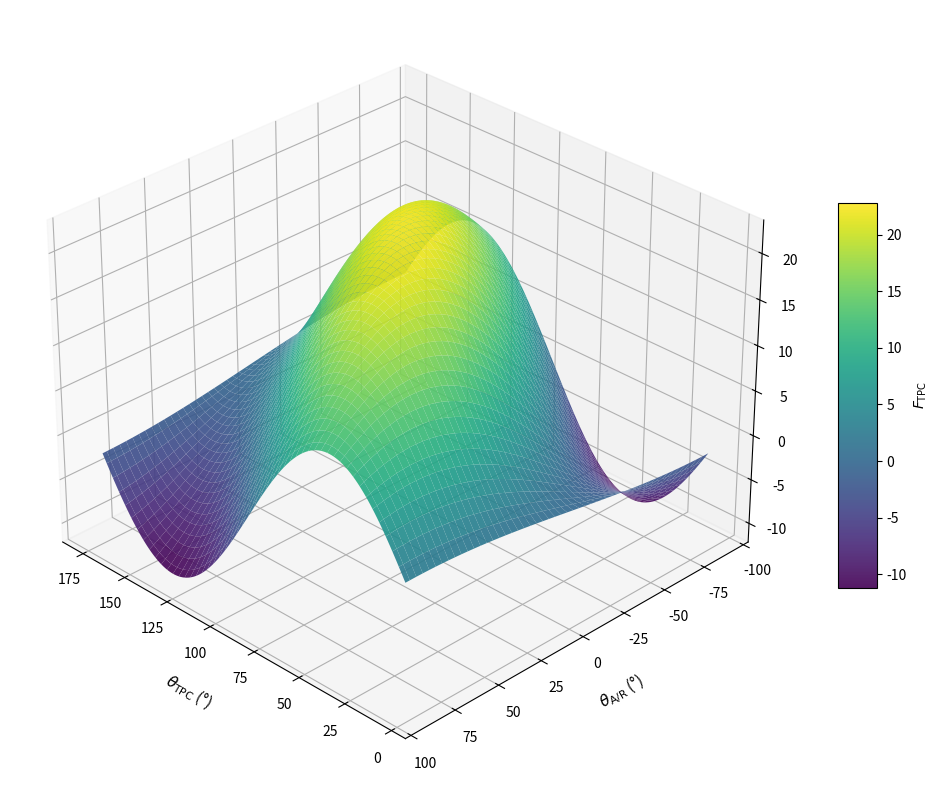

Generate this figure with matplotlib:
import matplotlib.pyplot as plt
from mpl_toolkits.mplot3d import Axes3D
import numpy as np


# Define physical parameters (example values)
Rp = 50.0  # Particle radius (e.g., micrometers)
gamma_LG = 0.0728  # Liquid-gas surface tension (e.g., N/m for water)

# Define ranges for the two variables (in degrees)
theta_tpc_deg = np.linspace(5, 175, 150)
theta_ar_deg = np.linspace(-90, 90, 150)

# Create a 2D meshgrid
Theta_TPC, Theta_AR = np.meshgrid(theta_tpc_deg, theta_ar_deg)

# Convert degrees to radians for trigonometric calculations
theta_tpc_rad = np.radians(Theta_TPC)
theta_ar_rad = np.radians(Theta_AR)

# Calculate F_TPC,z according to the formula:
F_z = (
    2
    * np.pi
    * Rp
    * gamma_LG
    * np.sin(theta_tpc_rad)
    * np.sin(theta_tpc_rad + theta_ar_rad)
)

# Set up the 3D plot
fig = plt.figure(figsize=(12, 8))
ax = fig.add_subplot(111, projection="3d")

# Plot the surface
surf = ax.plot_surface(
    Theta_TPC, Theta_AR, F_z, cmap="viridis", edgecolor="none", alpha=0.9
)

# Axis labels and formatting with fixed LaTeX syntax

ax.set_xlabel(r"$\theta_{\text{TPC}}$ (°)", fontsize=11, labelpad=10)
# Fixed slash and text block definition:
ax.set_ylabel(r"$\theta_{\text{A}/\text{R}}$ (°)", fontsize=11, labelpad=10)

# Add a color bar mapping force values
fig.colorbar(surf, shrink=0.5, aspect=10, label=r"$F_{\text{TPC}}$")

# Adjust viewing angle for better perspective
ax.view_init(elev=30, azim=135)

plt.tight_layout()
plt.show()
